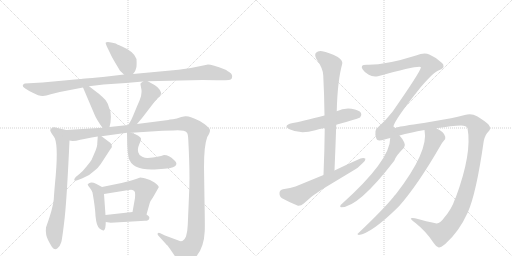
t = 0.00 s
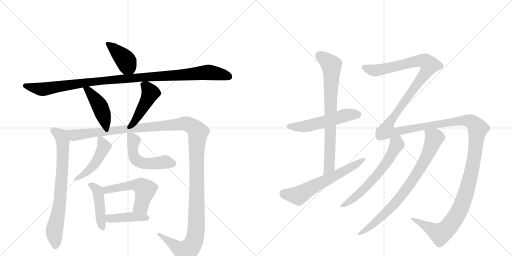
t = 2.81 s
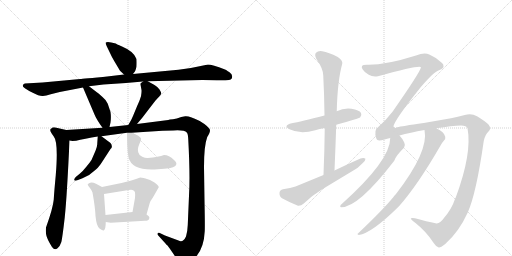
t = 5.62 s
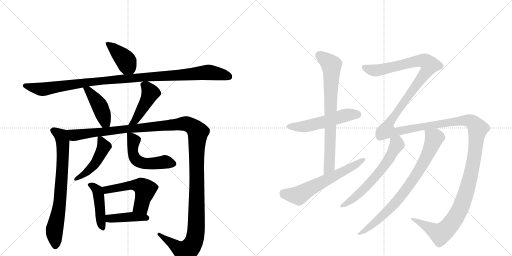
t = 8.43 s
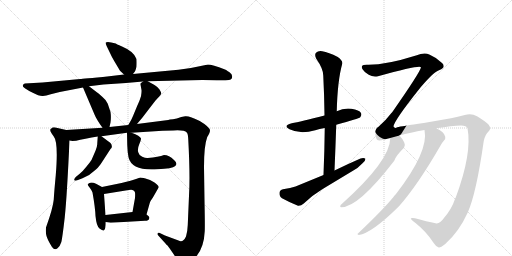
t = 11.24 s
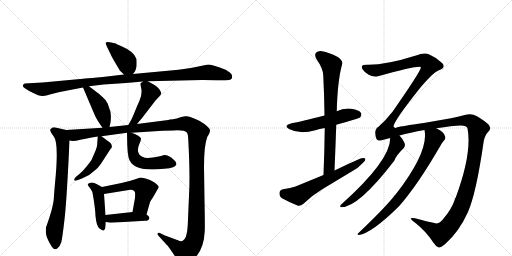
t = 14.05 s

The animated SVG that drew these frames (rendered in a browser with its animation timeline set to each time). Animation: 17 CSS @keyframes rules; one cycle of 14.05 s.

<svg version="1.1" viewBox="0 0 2048 1024" xmlns="http://www.w3.org/2000/svg">
  <g stroke="lightgray" stroke-dasharray="1,1" stroke-width="1" transform="scale(4, 4)">
    <line x1="0" y1="0" x2="256" y2="256"></line>
    <line x1="256" y1="0" x2="0" y2="256"></line>
    <line x1="128" y1="0" x2="128" y2="256"></line>
    <line x1="0" y1="128" x2="256" y2="128"></line>
    <line x1="256" y1="0" x2="512" y2="256"></line>
    <line x1="512" y1="0" x2="256" y2="256"></line>
    <line x1="384" y1="0" x2="384" y2="256"></line>
    <line x1="256" y1="128" x2="512" y2="128"></line>
  </g>
<g transform="scale(1, -1) translate(0, -850)">
   <style type="text/css">
    @keyframes keyframes0 {
      from {
       stroke: black;
       stroke-dashoffset: 404;
       stroke-width: 128;
       }
       57% {
       animation-timing-function: step-end;
       stroke: black;
       stroke-dashoffset: 0;
       stroke-width: 128;
       }
       to {
       stroke: black;
       stroke-width: 1024;
       }
       }
       #make-me-a-hanzi-animation-0 {
         animation: keyframes0 0.578776s both;
         animation-delay: 0.000000s;
         animation-timing-function: linear;
       }
    @keyframes keyframes1 {
      from {
       stroke: black;
       stroke-dashoffset: 1079;
       stroke-width: 128;
       }
       78% {
       animation-timing-function: step-end;
       stroke: black;
       stroke-dashoffset: 0;
       stroke-width: 128;
       }
       to {
       stroke: black;
       stroke-width: 1024;
       }
       }
       #make-me-a-hanzi-animation-1 {
         animation: keyframes1 1.128092s both;
         animation-delay: 0.578776s;
         animation-timing-function: linear;
       }
    @keyframes keyframes2 {
      from {
       stroke: black;
       stroke-dashoffset: 434;
       stroke-width: 128;
       }
       59% {
       animation-timing-function: step-end;
       stroke: black;
       stroke-dashoffset: 0;
       stroke-width: 128;
       }
       to {
       stroke: black;
       stroke-width: 1024;
       }
       }
       #make-me-a-hanzi-animation-2 {
         animation: keyframes2 0.603190s both;
         animation-delay: 1.706868s;
         animation-timing-function: linear;
       }
    @keyframes keyframes3 {
      from {
       stroke: black;
       stroke-dashoffset: 450;
       stroke-width: 128;
       }
       59% {
       animation-timing-function: step-end;
       stroke: black;
       stroke-dashoffset: 0;
       stroke-width: 128;
       }
       to {
       stroke: black;
       stroke-width: 1024;
       }
       }
       #make-me-a-hanzi-animation-3 {
         animation: keyframes3 0.616211s both;
         animation-delay: 2.310059s;
         animation-timing-function: linear;
       }
    @keyframes keyframes4 {
      from {
       stroke: black;
       stroke-dashoffset: 737;
       stroke-width: 128;
       }
       71% {
       animation-timing-function: step-end;
       stroke: black;
       stroke-dashoffset: 0;
       stroke-width: 128;
       }
       to {
       stroke: black;
       stroke-width: 1024;
       }
       }
       #make-me-a-hanzi-animation-4 {
         animation: keyframes4 0.849772s both;
         animation-delay: 2.926270s;
         animation-timing-function: linear;
       }
    @keyframes keyframes5 {
      from {
       stroke: black;
       stroke-dashoffset: 1413;
       stroke-width: 128;
       }
       82% {
       animation-timing-function: step-end;
       stroke: black;
       stroke-dashoffset: 0;
       stroke-width: 128;
       }
       to {
       stroke: black;
       stroke-width: 1024;
       }
       }
       #make-me-a-hanzi-animation-5 {
         animation: keyframes5 1.399902s both;
         animation-delay: 3.776042s;
         animation-timing-function: linear;
       }
    @keyframes keyframes6 {
      from {
       stroke: black;
       stroke-dashoffset: 467;
       stroke-width: 128;
       }
       60% {
       animation-timing-function: step-end;
       stroke: black;
       stroke-dashoffset: 0;
       stroke-width: 128;
       }
       to {
       stroke: black;
       stroke-width: 1024;
       }
       }
       #make-me-a-hanzi-animation-6 {
         animation: keyframes6 0.630046s both;
         animation-delay: 5.175944s;
         animation-timing-function: linear;
       }
    @keyframes keyframes7 {
      from {
       stroke: black;
       stroke-dashoffset: 522;
       stroke-width: 128;
       }
       63% {
       animation-timing-function: step-end;
       stroke: black;
       stroke-dashoffset: 0;
       stroke-width: 128;
       }
       to {
       stroke: black;
       stroke-width: 1024;
       }
       }
       #make-me-a-hanzi-animation-7 {
         animation: keyframes7 0.674805s both;
         animation-delay: 5.805990s;
         animation-timing-function: linear;
       }
    @keyframes keyframes8 {
      from {
       stroke: black;
       stroke-dashoffset: 454;
       stroke-width: 128;
       }
       60% {
       animation-timing-function: step-end;
       stroke: black;
       stroke-dashoffset: 0;
       stroke-width: 128;
       }
       to {
       stroke: black;
       stroke-width: 1024;
       }
       }
       #make-me-a-hanzi-animation-8 {
         animation: keyframes8 0.619466s both;
         animation-delay: 6.480794s;
         animation-timing-function: linear;
       }
    @keyframes keyframes9 {
      from {
       stroke: black;
       stroke-dashoffset: 528;
       stroke-width: 128;
       }
       63% {
       animation-timing-function: step-end;
       stroke: black;
       stroke-dashoffset: 0;
       stroke-width: 128;
       }
       to {
       stroke: black;
       stroke-width: 1024;
       }
       }
       #make-me-a-hanzi-animation-9 {
         animation: keyframes9 0.679688s both;
         animation-delay: 7.100260s;
         animation-timing-function: linear;
       }
    @keyframes keyframes10 {
      from {
       stroke: black;
       stroke-dashoffset: 415;
       stroke-width: 128;
       }
       57% {
       animation-timing-function: step-end;
       stroke: black;
       stroke-dashoffset: 0;
       stroke-width: 128;
       }
       to {
       stroke: black;
       stroke-width: 1024;
       }
       }
       #make-me-a-hanzi-animation-10 {
         animation: keyframes10 0.587728s both;
         animation-delay: 7.779948s;
         animation-timing-function: linear;
       }
    @keyframes keyframes11 {
      from {
       stroke: black;
       stroke-dashoffset: 537;
       stroke-width: 128;
       }
       64% {
       animation-timing-function: step-end;
       stroke: black;
       stroke-dashoffset: 0;
       stroke-width: 128;
       }
       to {
       stroke: black;
       stroke-width: 1024;
       }
       }
       #make-me-a-hanzi-animation-11 {
         animation: keyframes11 0.687012s both;
         animation-delay: 8.367676s;
         animation-timing-function: linear;
       }
    @keyframes keyframes12 {
      from {
       stroke: black;
       stroke-dashoffset: 757;
       stroke-width: 128;
       }
       71% {
       animation-timing-function: step-end;
       stroke: black;
       stroke-dashoffset: 0;
       stroke-width: 128;
       }
       to {
       stroke: black;
       stroke-width: 1024;
       }
       }
       #make-me-a-hanzi-animation-12 {
         animation: keyframes12 0.866048s both;
         animation-delay: 9.054688s;
         animation-timing-function: linear;
       }
    @keyframes keyframes13 {
      from {
       stroke: black;
       stroke-dashoffset: 616;
       stroke-width: 128;
       }
       67% {
       animation-timing-function: step-end;
       stroke: black;
       stroke-dashoffset: 0;
       stroke-width: 128;
       }
       to {
       stroke: black;
       stroke-width: 1024;
       }
       }
       #make-me-a-hanzi-animation-13 {
         animation: keyframes13 0.751302s both;
         animation-delay: 9.920736s;
         animation-timing-function: linear;
       }
    @keyframes keyframes14 {
      from {
       stroke: black;
       stroke-dashoffset: 1815;
       stroke-width: 128;
       }
       86% {
       animation-timing-function: step-end;
       stroke: black;
       stroke-dashoffset: 0;
       stroke-width: 128;
       }
       to {
       stroke: black;
       stroke-width: 1024;
       }
       }
       #make-me-a-hanzi-animation-14 {
         animation: keyframes14 1.727051s both;
         animation-delay: 10.672038s;
         animation-timing-function: linear;
       }
    @keyframes keyframes15 {
      from {
       stroke: black;
       stroke-dashoffset: 619;
       stroke-width: 128;
       }
       67% {
       animation-timing-function: step-end;
       stroke: black;
       stroke-dashoffset: 0;
       stroke-width: 128;
       }
       to {
       stroke: black;
       stroke-width: 1024;
       }
       }
       #make-me-a-hanzi-animation-15 {
         animation: keyframes15 0.753743s both;
         animation-delay: 12.399089s;
         animation-timing-function: linear;
       }
    @keyframes keyframes16 {
      from {
       stroke: black;
       stroke-dashoffset: 791;
       stroke-width: 128;
       }
       72% {
       animation-timing-function: step-end;
       stroke: black;
       stroke-dashoffset: 0;
       stroke-width: 128;
       }
       to {
       stroke: black;
       stroke-width: 1024;
       }
       }
       #make-me-a-hanzi-animation-16 {
         animation: keyframes16 0.893717s both;
         animation-delay: 13.152832s;
         animation-timing-function: linear;
       }
</style>
<path d="M 532 554 L 538 562 Q 541 564 546 583 Q 547 599 546 614 Q 536 644 488 664 Q 463 675 463 676 Q 430 686 423 680 Q 421 677 427 665 L 440 638 Q 447 622 458 604 L 480 567 L 496 552 C 516 533 516 533 532 554 Z" fill="lightgray"></path> 
<path d="M 591 525 L 809 530 Q 862 530 878 529 Q 893 528 916 530 Q 924 532 927 536 Q 933 551 918 561 Q 903 571 900 572 Q 848 592 832 592 L 803 586 Q 756 575 714 571 L 532 554 L 496 552 L 437 545 Q 328 534 321 534 L 170 520 L 99 516 Q 91 513 91 508 Q 91 503 97 499 Q 102 494 129 480 Q 156 466 169 466 Q 181 465 203 473 L 239 482 L 332 500 L 356 505 L 414 512 L 504 518 L 572 524 L 591 525 Z" fill="lightgray"></path> 
<path d="M 332 500 L 378 392 Q 386 372 410 339 C 428 315 431 313 438 342 L 442 360 Q 445 381 442 402 L 431 435 Q 425 450 410 462 Q 393 478 386 482 L 356 505 C 332 523 320 528 332 500 Z" fill="lightgray"></path> 
<path d="M 548 354 L 569 379 L 622 448 L 634 461 Q 643 471 645 475 Q 646 479 638 492 Q 630 503 618 510 L 591 525 C 581 531 581 531 572 524 L 564 518 Q 562 519 562 512 L 566 490 Q 567 484 564 465 Q 559 448 549 427 L 532 386 Q 526 370 513 350 C 497 325 529 331 548 354 Z" fill="lightgray"></path> 
<path d="M 265 330 L 230 338 Q 218 342 210 340 L 202 333 Q 198 329 208 314 L 215 304 Q 234 281 223 149 Q 217 86 215 52 Q 212 18 184 -60 Q 182 -74 185 -90 Q 188 -106 208 -138 Q 219 -153 230 -143 Q 241 -133 245 -119 Q 249 -106 259 -19 Q 268 67 278 288 C 279 318 280 327 265 330 Z" fill="lightgray"></path> 
<path d="M 526 319 L 650 327 L 694 328 Q 737 331 748 319 Q 752 314 753 293 Q 761 146 756 67 L 751 -50 Q 750 -77 744 -96 Q 732 -122 714 -112 L 660 -92 L 639 -82 Q 634 -79 631 -83 Q 629 -88 633 -92 L 662 -124 Q 664 -127 670 -132 Q 675 -138 698 -172 Q 715 -203 719 -204 Q 723 -208 730 -208 Q 752 -214 784 -177 Q 816 -141 819 -74 Q 820 -52 818 48 L 816 182 Q 816 268 829 302 Q 840 320 840 328 Q 839 342 799 366 Q 758 387 741 385 L 725 382 Q 706 374 692 373 Q 677 372 673 370 L 548 354 L 513 350 L 438 342 L 410 339 L 265 330 C 235 328 248 287 278 288 L 290 286 Q 304 286 321 291 Q 338 295 391 304 L 406 305 L 508 319 L 526 319 Z" fill="lightgray"></path> 
<path d="M 391 304 L 389 276 Q 390 268 382 247 L 366 210 Q 363 205 347 185 Q 331 165 320 156 L 303 142 Q 296 135 297 130 Q 298 125 312 130 L 330 137 Q 359 148 380 169 Q 389 175 403 194 L 442 254 Q 453 263 442 278 L 406 305 C 392 316 392 316 391 304 Z" fill="lightgray"></path> 
<path d="M 508 319 L 509 270 Q 510 240 514 221 Q 527 165 631 173 L 657 175 Q 703 178 705 192 Q 708 200 696 210 Q 676 230 656 230 Q 635 222 591 218 Q 582 217 569 223 Q 556 228 553 241 Q 549 254 557 273 Q 565 291 564 296 Q 561 306 526 319 C 508 326 508 326 508 319 Z" fill="lightgray"></path> 
<path d="M 408 102 L 384 115 Q 366 123 356 117 Q 351 114 351 113 Q 350 111 359 99 Q 367 89 370 80 Q 381 18 382 -14 Q 386 -55 398 -64 Q 410 -73 415 -72 Q 423 -68 423 -38 L 422 -10 L 416 74 C 414 99 414 99 408 102 Z" fill="lightgray"></path> 
<path d="M 586 -8 L 599 38 Q 601 46 611 59 L 635 101 Q 635 108 618 120 Q 600 132 582 136 Q 564 140 561 140 L 544 134 Q 529 128 486 118 L 408 102 C 379 96 386 69 416 74 L 515 90 Q 535 95 540 80 Q 541 74 540 58 L 530 2 C 525 -28 578 -37 586 -8 Z" fill="lightgray"></path> 
<path d="M 423 -38 L 443 -41 L 580 -33 Q 595 -33 596 -26 Q 602 -17 586 -8 C 564 6 560 5 530 2 L 422 -10 C 392 -13 393 -34 423 -38 Z" fill="lightgray"></path> 
<path d="M 1345 351 Q 1435 376 1441 381 Q 1448 390 1444 398 Q 1437 410 1406 415 Q 1375 419 1347 405 L 1298 388 Q 1202 363 1167 357 Q 1130 348 1158 333 Q 1200 312 1261 329 Q 1277 335 1299 338 L 1345 351 Z" fill="lightgray"></path> 
<path d="M 1338 168 Q 1342 262 1345 351 L 1347 405 Q 1350 528 1369 595 Q 1372 607 1351 622 Q 1314 641 1289 645 Q 1273 648 1264 639 Q 1257 632 1265 615 Q 1293 575 1293 548 Q 1297 472 1298 388 L 1299 338 Q 1298 248 1294 150 C 1293 120 1337 138 1338 168 Z" fill="lightgray"></path> 
<path d="M 1294 150 L 1182 104 Q 1163 97 1132 93 Q 1119 90 1118 79 Q 1117 64 1128 57 Q 1155 42 1192 27 Q 1204 26 1215 36 Q 1249 69 1289 93 L 1410 166 Q 1434 179 1449 196 Q 1462 206 1462 215 Q 1455 221 1442 216 Q 1391 194 1338 168 L 1294 150 Z" fill="lightgray"></path> 
<path d="M 1775 -23 Q 1759 -47 1742 -43 Q 1708 -36 1660 -23 Q 1644 -20 1643 -24 Q 1644 -28 1662 -42 Q 1705 -76 1734 -121 Q 1744 -137 1755 -140 Q 1762 -141 1781 -126 Q 1836 -77 1871 0 Q 1905 76 1935 286 Q 1941 313 1954 324 Q 1967 336 1954 352 Q 1938 367 1908 385 Q 1886 398 1859 390 Q 1831 383 1804 377 L 1695 358 Q 1605 345 1589 341 Q 1579 334 1574 344 Q 1575 366 1681 499 Q 1735 563 1758 570 Q 1774 577 1774 584 Q 1775 593 1768 598 Q 1746 620 1717 632 Q 1698 642 1664 628 Q 1541 589 1467 591 Q 1451 591 1448 586 Q 1445 580 1451 572 Q 1458 560 1475 551 Q 1491 541 1512 545 Q 1680 591 1684 581 Q 1681 562 1568 400 Q 1565 399 1564 396 Q 1543 368 1514 343 Q 1493 331 1506 294 Q 1509 284 1538 292 Q 1548 296 1561 298 L 1598 308 Q 1640 320 1698 330 L 1745 337 Q 1809 347 1844 348 Q 1866 348 1870 337 Q 1889 238 1823 60 Q 1820 57 1820 54 Q 1807 14 1775 -23 Z" fill="lightgray"></path> 
<path d="M 1561 298 Q 1561 208 1367 34 Q 1361 31 1361 25 Q 1360 21 1365 21 Q 1434 21 1577 207 Q 1584 228 1616 259 Q 1623 268 1617 280 Q 1608 298 1598 308 C 1579 331 1563 328 1561 298 Z" fill="lightgray"></path> 
<path d="M 1698 330 Q 1716 245 1584 74 Q 1578 68 1573 61 Q 1533 12 1433 -83 Q 1426 -87 1435 -90 Q 1487 -83 1596 25 Q 1671 110 1761 266 Q 1770 282 1776 288 Q 1783 294 1781 303 Q 1778 322 1745 337 C 1719 351 1694 360 1698 330 Z" fill="lightgray"></path> 
      <clipPath id="make-me-a-hanzi-clip-0">
      <path d="M 532 554 L 538 562 Q 541 564 546 583 Q 547 599 546 614 Q 536 644 488 664 Q 463 675 463 676 Q 430 686 423 680 Q 421 677 427 665 L 440 638 Q 447 622 458 604 L 480 567 L 496 552 C 516 533 516 533 532 554 Z" fill="lightgray"></path>
      </clipPath>
      <path clip-path="url(#make-me-a-hanzi-clip-0)" d="M 429 674 L 449 662 L 500 611 L 525 565 " fill="none" id="make-me-a-hanzi-animation-0" stroke-dasharray="276 552" stroke-linecap="round"></path>

      <clipPath id="make-me-a-hanzi-clip-1">
      <path d="M 591 525 L 809 530 Q 862 530 878 529 Q 893 528 916 530 Q 924 532 927 536 Q 933 551 918 561 Q 903 571 900 572 Q 848 592 832 592 L 803 586 Q 756 575 714 571 L 532 554 L 496 552 L 437 545 Q 328 534 321 534 L 170 520 L 99 516 Q 91 513 91 508 Q 91 503 97 499 Q 102 494 129 480 Q 156 466 169 466 Q 181 465 203 473 L 239 482 L 332 500 L 356 505 L 414 512 L 504 518 L 572 524 L 591 525 Z" fill="lightgray"></path>
      </clipPath>
      <path clip-path="url(#make-me-a-hanzi-clip-1)" d="M 100 507 L 173 493 L 425 531 L 831 561 L 916 544 " fill="none" id="make-me-a-hanzi-animation-1" stroke-dasharray="951 1902" stroke-linecap="round"></path>

      <clipPath id="make-me-a-hanzi-clip-2">
      <path d="M 332 500 L 378 392 Q 386 372 410 339 C 428 315 431 313 438 342 L 442 360 Q 445 381 442 402 L 431 435 Q 425 450 410 462 Q 393 478 386 482 L 356 505 C 332 523 320 528 332 500 Z" fill="lightgray"></path>
      </clipPath>
      <path clip-path="url(#make-me-a-hanzi-clip-2)" d="M 339 495 L 353 490 L 394 435 L 430 348 " fill="none" id="make-me-a-hanzi-animation-2" stroke-dasharray="306 612" stroke-linecap="round"></path>

      <clipPath id="make-me-a-hanzi-clip-3">
      <path d="M 548 354 L 569 379 L 622 448 L 634 461 Q 643 471 645 475 Q 646 479 638 492 Q 630 503 618 510 L 591 525 C 581 531 581 531 572 524 L 564 518 Q 562 519 562 512 L 566 490 Q 567 484 564 465 Q 559 448 549 427 L 532 386 Q 526 370 513 350 C 497 325 529 331 548 354 Z" fill="lightgray"></path>
      </clipPath>
      <path clip-path="url(#make-me-a-hanzi-clip-3)" d="M 576 511 L 602 478 L 541 367 L 518 356 " fill="none" id="make-me-a-hanzi-animation-3" stroke-dasharray="322 644" stroke-linecap="round"></path>

      <clipPath id="make-me-a-hanzi-clip-4">
      <path d="M 265 330 L 230 338 Q 218 342 210 340 L 202 333 Q 198 329 208 314 L 215 304 Q 234 281 223 149 Q 217 86 215 52 Q 212 18 184 -60 Q 182 -74 185 -90 Q 188 -106 208 -138 Q 219 -153 230 -143 Q 241 -133 245 -119 Q 249 -106 259 -19 Q 268 67 278 288 C 279 318 280 327 265 330 Z" fill="lightgray"></path>
      </clipPath>
      <path clip-path="url(#make-me-a-hanzi-clip-4)" d="M 213 329 L 244 307 L 253 257 L 238 29 L 217 -79 L 221 -133 " fill="none" id="make-me-a-hanzi-animation-4" stroke-dasharray="609 1218" stroke-linecap="round"></path>

      <clipPath id="make-me-a-hanzi-clip-5">
      <path d="M 526 319 L 650 327 L 694 328 Q 737 331 748 319 Q 752 314 753 293 Q 761 146 756 67 L 751 -50 Q 750 -77 744 -96 Q 732 -122 714 -112 L 660 -92 L 639 -82 Q 634 -79 631 -83 Q 629 -88 633 -92 L 662 -124 Q 664 -127 670 -132 Q 675 -138 698 -172 Q 715 -203 719 -204 Q 723 -208 730 -208 Q 752 -214 784 -177 Q 816 -141 819 -74 Q 820 -52 818 48 L 816 182 Q 816 268 829 302 Q 840 320 840 328 Q 839 342 799 366 Q 758 387 741 385 L 725 382 Q 706 374 692 373 Q 677 372 673 370 L 548 354 L 513 350 L 438 342 L 410 339 L 265 330 C 235 328 248 287 278 288 L 290 286 Q 304 286 321 291 Q 338 295 391 304 L 406 305 L 508 319 L 526 319 Z" fill="lightgray"></path>
      </clipPath>
      <path clip-path="url(#make-me-a-hanzi-clip-5)" d="M 273 325 L 296 309 L 728 355 L 750 354 L 787 328 L 792 321 L 786 247 L 788 36 L 778 -109 L 762 -139 L 741 -157 L 636 -87 " fill="none" id="make-me-a-hanzi-animation-5" stroke-dasharray="1285 2570" stroke-linecap="round"></path>

      <clipPath id="make-me-a-hanzi-clip-6">
      <path d="M 391 304 L 389 276 Q 390 268 382 247 L 366 210 Q 363 205 347 185 Q 331 165 320 156 L 303 142 Q 296 135 297 130 Q 298 125 312 130 L 330 137 Q 359 148 380 169 Q 389 175 403 194 L 442 254 Q 453 263 442 278 L 406 305 C 392 316 392 316 391 304 Z" fill="lightgray"></path>
      </clipPath>
      <path clip-path="url(#make-me-a-hanzi-clip-6)" d="M 399 296 L 416 263 L 384 200 L 354 168 L 305 134 " fill="none" id="make-me-a-hanzi-animation-6" stroke-dasharray="339 678" stroke-linecap="round"></path>

      <clipPath id="make-me-a-hanzi-clip-7">
      <path d="M 508 319 L 509 270 Q 510 240 514 221 Q 527 165 631 173 L 657 175 Q 703 178 705 192 Q 708 200 696 210 Q 676 230 656 230 Q 635 222 591 218 Q 582 217 569 223 Q 556 228 553 241 Q 549 254 557 273 Q 565 291 564 296 Q 561 306 526 319 C 508 326 508 326 508 319 Z" fill="lightgray"></path>
      </clipPath>
      <path clip-path="url(#make-me-a-hanzi-clip-7)" d="M 513 313 L 535 287 L 530 251 L 537 222 L 546 210 L 567 199 L 597 194 L 659 202 L 692 195 " fill="none" id="make-me-a-hanzi-animation-7" stroke-dasharray="394 788" stroke-linecap="round"></path>

      <clipPath id="make-me-a-hanzi-clip-8">
      <path d="M 408 102 L 384 115 Q 366 123 356 117 Q 351 114 351 113 Q 350 111 359 99 Q 367 89 370 80 Q 381 18 382 -14 Q 386 -55 398 -64 Q 410 -73 415 -72 Q 423 -68 423 -38 L 422 -10 L 416 74 C 414 99 414 99 408 102 Z" fill="lightgray"></path>
      </clipPath>
      <path clip-path="url(#make-me-a-hanzi-clip-8)" d="M 356 112 L 390 88 L 404 -36 L 413 -66 " fill="none" id="make-me-a-hanzi-animation-8" stroke-dasharray="326 652" stroke-linecap="round"></path>

      <clipPath id="make-me-a-hanzi-clip-9">
      <path d="M 586 -8 L 599 38 Q 601 46 611 59 L 635 101 Q 635 108 618 120 Q 600 132 582 136 Q 564 140 561 140 L 544 134 Q 529 128 486 118 L 408 102 C 379 96 386 69 416 74 L 515 90 Q 535 95 540 80 Q 541 74 540 58 L 530 2 C 525 -28 578 -37 586 -8 Z" fill="lightgray"></path>
      </clipPath>
      <path clip-path="url(#make-me-a-hanzi-clip-9)" d="M 417 97 L 427 91 L 534 110 L 568 103 L 581 92 L 565 26 L 538 8 " fill="none" id="make-me-a-hanzi-animation-9" stroke-dasharray="400 800" stroke-linecap="round"></path>

      <clipPath id="make-me-a-hanzi-clip-10">
      <path d="M 423 -38 L 443 -41 L 580 -33 Q 595 -33 596 -26 Q 602 -17 586 -8 C 564 6 560 5 530 2 L 422 -10 C 392 -13 393 -34 423 -38 Z" fill="lightgray"></path>
      </clipPath>
      <path clip-path="url(#make-me-a-hanzi-clip-10)" d="M 429 -31 L 439 -24 L 524 -17 L 585 -21 " fill="none" id="make-me-a-hanzi-animation-10" stroke-dasharray="287 574" stroke-linecap="round"></path>

      <clipPath id="make-me-a-hanzi-clip-11">
      <path d="M 1345 351 Q 1435 376 1441 381 Q 1448 390 1444 398 Q 1437 410 1406 415 Q 1375 419 1347 405 L 1298 388 Q 1202 363 1167 357 Q 1130 348 1158 333 Q 1200 312 1261 329 Q 1277 335 1299 338 L 1345 351 Z" fill="lightgray"></path>
      </clipPath>
      <path clip-path="url(#make-me-a-hanzi-clip-11)" d="M 1159 346 L 1232 346 L 1386 390 L 1434 390 " fill="none" id="make-me-a-hanzi-animation-11" stroke-dasharray="409 818" stroke-linecap="round"></path>

      <clipPath id="make-me-a-hanzi-clip-12">
      <path d="M 1338 168 Q 1342 262 1345 351 L 1347 405 Q 1350 528 1369 595 Q 1372 607 1351 622 Q 1314 641 1289 645 Q 1273 648 1264 639 Q 1257 632 1265 615 Q 1293 575 1293 548 Q 1297 472 1298 388 L 1299 338 Q 1298 248 1294 150 C 1293 120 1337 138 1338 168 Z" fill="lightgray"></path>
      </clipPath>
      <path clip-path="url(#make-me-a-hanzi-clip-12)" d="M 1276 629 L 1316 600 L 1326 586 L 1317 183 L 1299 158 " fill="none" id="make-me-a-hanzi-animation-12" stroke-dasharray="629 1258" stroke-linecap="round"></path>

      <clipPath id="make-me-a-hanzi-clip-13">
      <path d="M 1294 150 L 1182 104 Q 1163 97 1132 93 Q 1119 90 1118 79 Q 1117 64 1128 57 Q 1155 42 1192 27 Q 1204 26 1215 36 Q 1249 69 1289 93 L 1410 166 Q 1434 179 1449 196 Q 1462 206 1462 215 Q 1455 221 1442 216 Q 1391 194 1338 168 L 1294 150 Z" fill="lightgray"></path>
      </clipPath>
      <path clip-path="url(#make-me-a-hanzi-clip-13)" d="M 1134 78 L 1194 68 L 1456 212 " fill="none" id="make-me-a-hanzi-animation-13" stroke-dasharray="488 976" stroke-linecap="round"></path>

      <clipPath id="make-me-a-hanzi-clip-14">
      <path d="M 1775 -23 Q 1759 -47 1742 -43 Q 1708 -36 1660 -23 Q 1644 -20 1643 -24 Q 1644 -28 1662 -42 Q 1705 -76 1734 -121 Q 1744 -137 1755 -140 Q 1762 -141 1781 -126 Q 1836 -77 1871 0 Q 1905 76 1935 286 Q 1941 313 1954 324 Q 1967 336 1954 352 Q 1938 367 1908 385 Q 1886 398 1859 390 Q 1831 383 1804 377 L 1695 358 Q 1605 345 1589 341 Q 1579 334 1574 344 Q 1575 366 1681 499 Q 1735 563 1758 570 Q 1774 577 1774 584 Q 1775 593 1768 598 Q 1746 620 1717 632 Q 1698 642 1664 628 Q 1541 589 1467 591 Q 1451 591 1448 586 Q 1445 580 1451 572 Q 1458 560 1475 551 Q 1491 541 1512 545 Q 1680 591 1684 581 Q 1681 562 1568 400 Q 1565 399 1564 396 Q 1543 368 1514 343 Q 1493 331 1506 294 Q 1509 284 1538 292 Q 1548 296 1561 298 L 1598 308 Q 1640 320 1698 330 L 1745 337 Q 1809 347 1844 348 Q 1866 348 1870 337 Q 1889 238 1823 60 Q 1820 57 1820 54 Q 1807 14 1775 -23 Z" fill="lightgray"></path>
      </clipPath>
      <path clip-path="url(#make-me-a-hanzi-clip-14)" d="M 1456 580 L 1478 571 L 1521 569 L 1682 608 L 1702 605 L 1720 590 L 1660 498 L 1586 404 L 1555 355 L 1549 326 L 1587 323 L 1662 340 L 1870 368 L 1898 354 L 1911 335 L 1894 199 L 1871 102 L 1842 17 L 1806 -43 L 1762 -85 L 1647 -26 " fill="none" id="make-me-a-hanzi-animation-14" stroke-dasharray="1687 3374" stroke-linecap="round"></path>

      <clipPath id="make-me-a-hanzi-clip-15">
      <path d="M 1561 298 Q 1561 208 1367 34 Q 1361 31 1361 25 Q 1360 21 1365 21 Q 1434 21 1577 207 Q 1584 228 1616 259 Q 1623 268 1617 280 Q 1608 298 1598 308 C 1579 331 1563 328 1561 298 Z" fill="lightgray"></path>
      </clipPath>
      <path clip-path="url(#make-me-a-hanzi-clip-15)" d="M 1569 293 L 1587 277 L 1586 269 L 1526 170 L 1426 66 L 1367 27 " fill="none" id="make-me-a-hanzi-animation-15" stroke-dasharray="491 982" stroke-linecap="round"></path>

      <clipPath id="make-me-a-hanzi-clip-16">
      <path d="M 1698 330 Q 1716 245 1584 74 Q 1578 68 1573 61 Q 1533 12 1433 -83 Q 1426 -87 1435 -90 Q 1487 -83 1596 25 Q 1671 110 1761 266 Q 1770 282 1776 288 Q 1783 294 1781 303 Q 1778 322 1745 337 C 1719 351 1694 360 1698 330 Z" fill="lightgray"></path>
      </clipPath>
      <path clip-path="url(#make-me-a-hanzi-clip-16)" d="M 1707 326 L 1737 298 L 1715 240 L 1666 152 L 1560 14 L 1482 -55 L 1438 -85 " fill="none" id="make-me-a-hanzi-animation-16" stroke-dasharray="663 1326" stroke-linecap="round"></path>

</g>
</svg>
